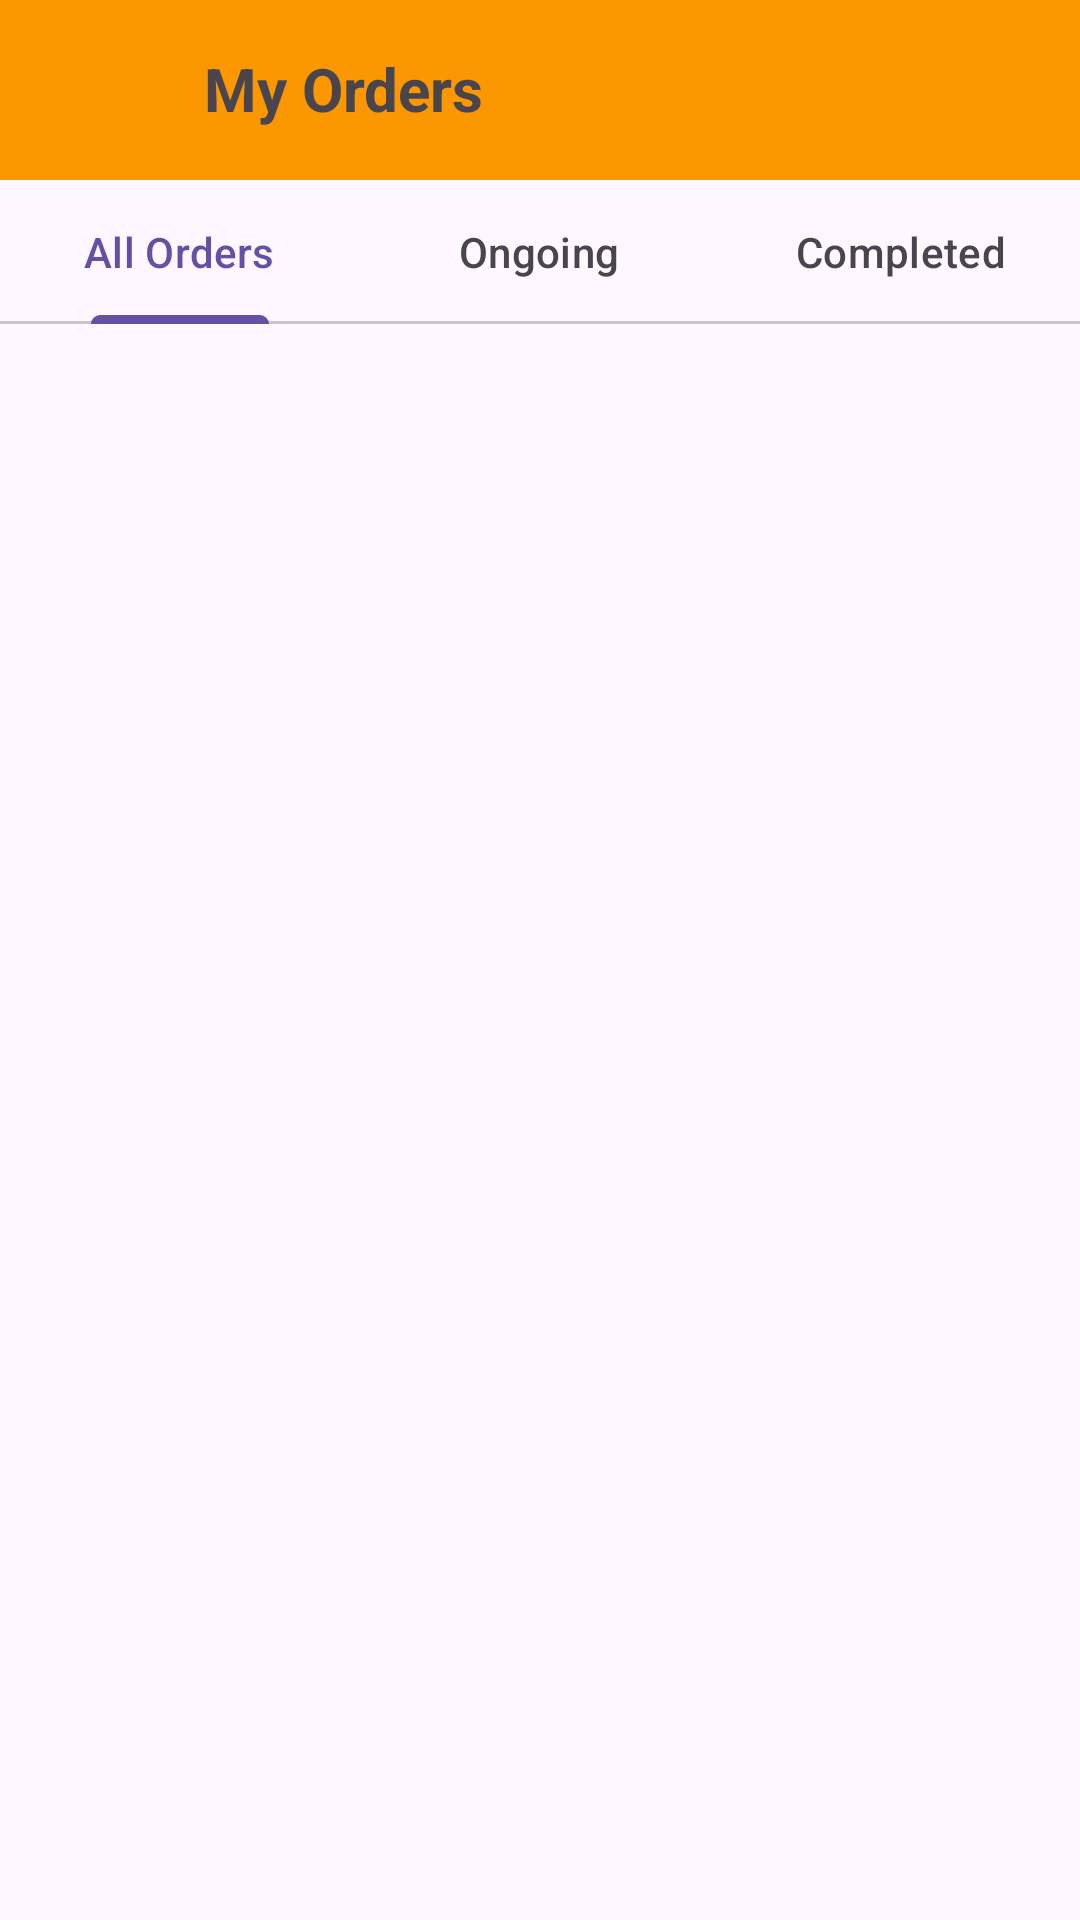

This screen was rendered from an Android layout file. Write that file and the resources it references.
<!-- AndroidManifest.xml: application theme Theme.GlimmerHeaven -->
<!-- res/layout/fragment_orders.xml -->
<?xml version="1.0" encoding="utf-8"?>
<LinearLayout xmlns:android="http://schemas.android.com/apk/res/android"
    xmlns:app="http://schemas.android.com/apk/res-auto"
    xmlns:tools="http://schemas.android.com/tools"
    android:layout_width="match_parent"
    android:layout_height="match_parent"
    android:orientation="vertical"
    tools:context=".ui.fragments.ordersFragments.OrdersFragment">

    <androidx.constraintlayout.widget.ConstraintLayout
        android:id="@+id/constraintLayout_top"
        android:layout_width="match_parent"
        android:layout_height="60dp"
        android:layout_alignParentStart="true"
        android:layout_alignParentTop="true"
        android:layout_alignParentEnd="true"
        android:layout_marginStart="0dp"
        android:layout_marginTop="0dp"
        android:layout_marginEnd="0dp"
        android:background="@color/dashOrange">

        <TextView
            android:id="@+id/txt_category_name_inproduct"
            android:layout_width="wrap_content"
            android:layout_height="wrap_content"
            android:layout_marginStart="16dp"
            android:layout_marginTop="16dp"
            android:text="My Orders"
            android:textSize="20sp"
            android:textStyle="bold"
            app:layout_constraintStart_toEndOf="@+id/back_arrow_orders"
            app:layout_constraintTop_toTopOf="parent" />

        <ImageView
            android:id="@+id/back_arrow_orders"
            android:layout_width="36dp"
            android:layout_height="32dp"
            android:layout_marginStart="16dp"
            android:layout_marginTop="16dp"
            android:src="@drawable/left_arrow"
            app:layout_constraintStart_toStartOf="parent"
            app:layout_constraintTop_toTopOf="parent" />

    </androidx.constraintlayout.widget.ConstraintLayout>

    <com.google.android.material.tabs.TabLayout
        android:id="@+id/tab_layout"
        android:layout_width="match_parent"
        android:layout_height="wrap_content">
        <com.google.android.material.tabs.TabItem
            android:text="All Orders"
            android:layout_width="wrap_content"
            android:layout_height="wrap_content"/>
        <com.google.android.material.tabs.TabItem
            android:text="Ongoing"
            android:layout_width="wrap_content"
            android:layout_height="wrap_content"/>
        <com.google.android.material.tabs.TabItem
            android:text="Completed"
            android:layout_width="wrap_content"
            android:layout_height="wrap_content"/>
    </com.google.android.material.tabs.TabLayout>

    <androidx.viewpager2.widget.ViewPager2
        android:id="@+id/view_pager_2"
        android:layout_width="match_parent"
        android:layout_height="match_parent"/>

</LinearLayout>
<!-- resources referenced by this layout -->
<resources>
  <color name="dashOrange">#fa9701</color>
  <style name="Theme.GlimmerHeaven" parent="Base.Theme.GlimmerHeaven" />
  <style name="Base.Theme.GlimmerHeaven" parent="Theme.Material3.DayNight.NoActionBar">
          
          
      </style>
</resources>
